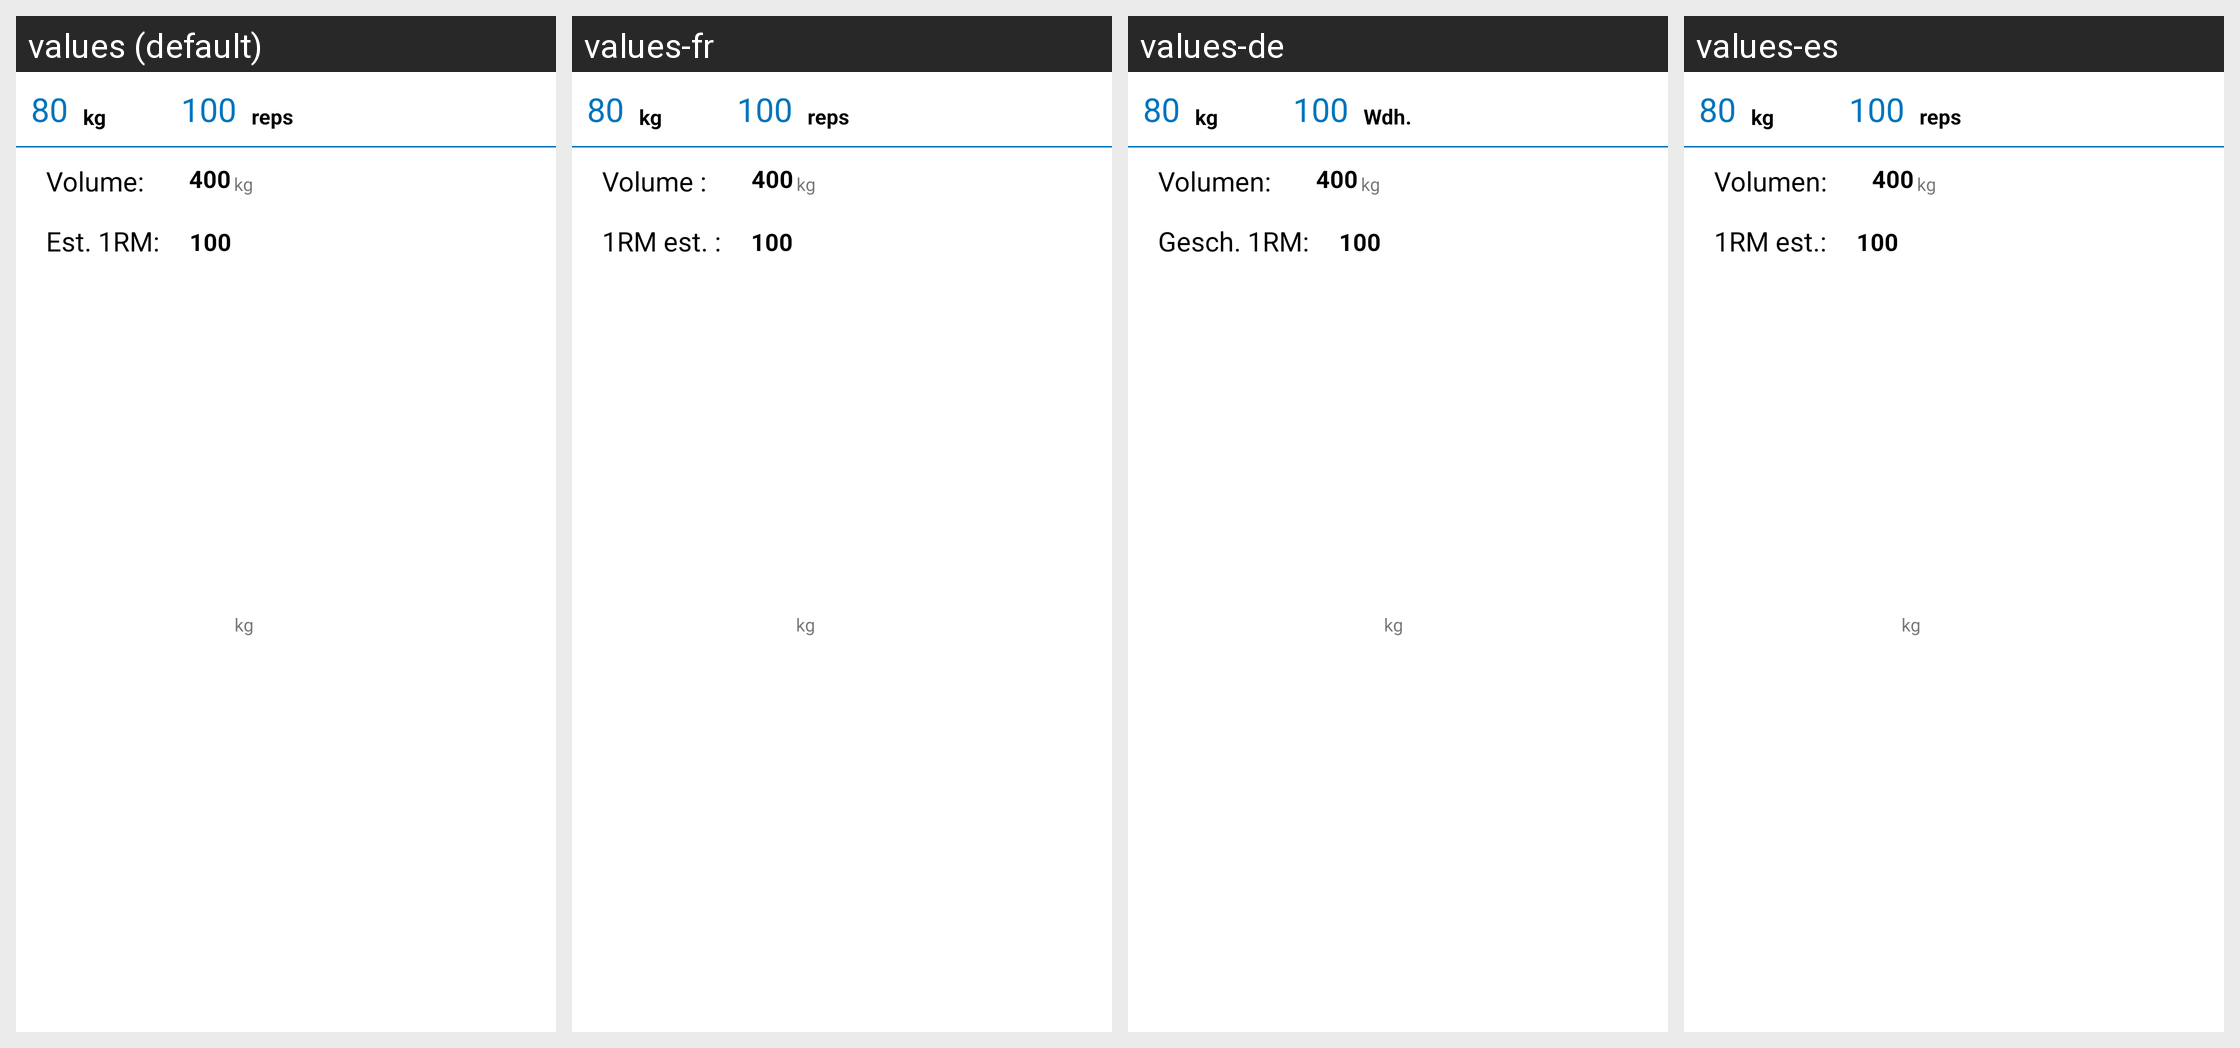

The same Android screen rendered under several of its app's locales, left to right. List the strings drawn on it with the default value and each locale's translation.
Android screen res/layout/set_dialog.xml rendered under 4 locales, left to right: values (default), values-fr, values-de, values-es. Device: Nexus 5 (rendered at 1080×1920; each locale shown at half size, 540×960, under a caption strip naming it); theme AppTheme.
Other locales in the repository, not shown: values-it, values-pt.
Strings drawn on this screen, with the default value and each locale's value (text and hints the layout hard-codes, and strings that could not be matched under every locale, appear in the picture but are not listed):

reps_lower
  values: reps
  values-fr: reps
  values-de: Wdh.
  values-es: reps

est_1rm_colon
  values: Est. 1RM:
  values-fr: 1RM est. :
  values-de: Gesch. 1RM:
  values-es: 1RM est.:

volume_colon
  values: Volume:
  values-fr: Volume :
  values-de: Volumen:
  values-es: Volumen:
